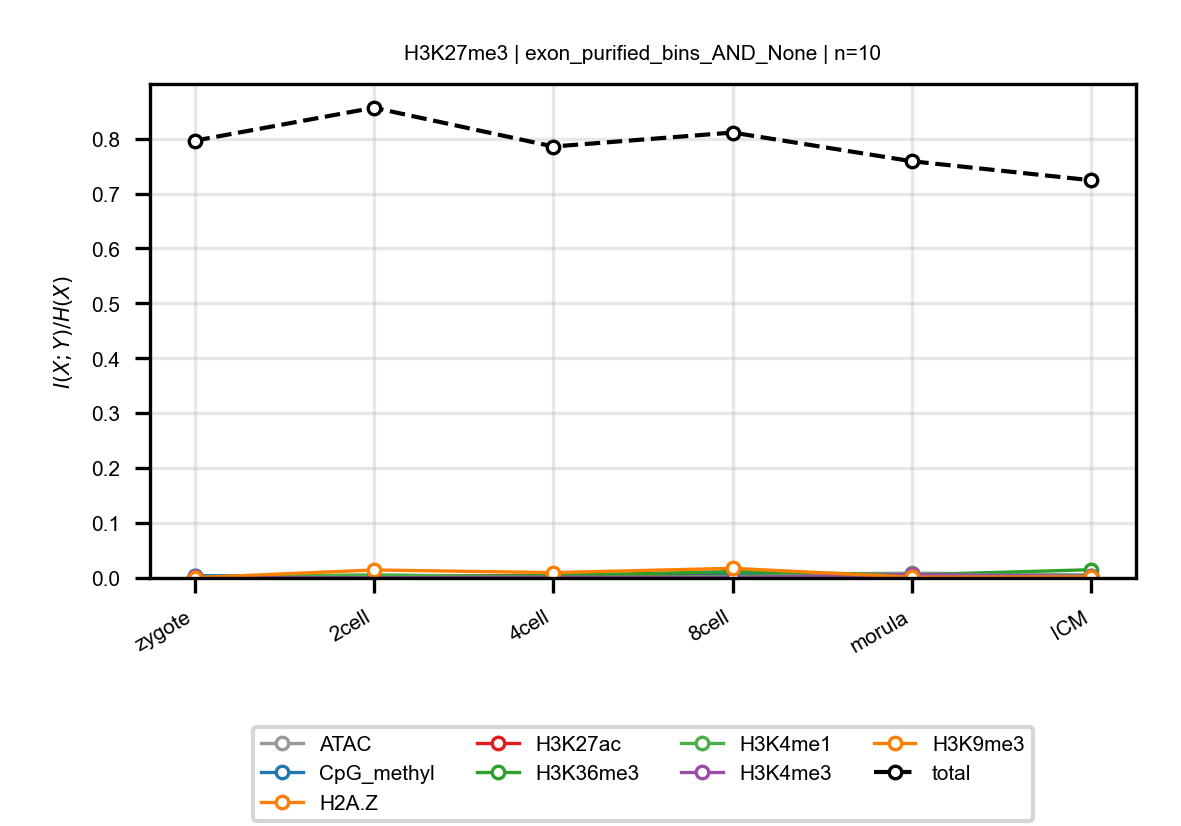

Values plotted in this chart, from the file beside it:
anchor, target, n_bins, stage, block, normalized_mi
H3K27me3, ATAC, 10, zygote, exon_purified_bins_AND_None, 0.003217
H3K27me3, ATAC, 10, 2cell, exon_purified_bins_AND_None, 0.004932
H3K27me3, ATAC, 10, 4cell, exon_purified_bins_AND_None, 0.00352
H3K27me3, ATAC, 10, 8cell, exon_purified_bins_AND_None, 0.005679
H3K27me3, ATAC, 10, morula, exon_purified_bins_AND_None, 0.008752
H3K27me3, ATAC, 10, ICM, exon_purified_bins_AND_None, 0.005869
H3K27me3, CpG_methyl, 10, zygote, exon_purified_bins_AND_None, 0.004174
H3K27me3, CpG_methyl, 10, 2cell, exon_purified_bins_AND_None, 0.003214
H3K27me3, CpG_methyl, 10, 4cell, exon_purified_bins_AND_None, 0.004455
H3K27me3, CpG_methyl, 10, 8cell, exon_purified_bins_AND_None, 0.008947
H3K27me3, CpG_methyl, 10, morula, exon_purified_bins_AND_None, 0.004108
H3K27me3, CpG_methyl, 10, ICM, exon_purified_bins_AND_None, 0.002021
H3K27me3, H2A.Z, 10, zygote, exon_purified_bins_AND_None, 0.0003102
H3K27me3, H2A.Z, 10, 2cell, exon_purified_bins_AND_None, 0.0004414
H3K27me3, H2A.Z, 10, 4cell, exon_purified_bins_AND_None, 0.0009257
H3K27me3, H2A.Z, 10, 8cell, exon_purified_bins_AND_None, 0.0005411
H3K27me3, H2A.Z, 10, morula, exon_purified_bins_AND_None, 0.001133
H3K27me3, H2A.Z, 10, ICM, exon_purified_bins_AND_None, 0.0007279
H3K27me3, H3K27ac, 10, zygote, exon_purified_bins_AND_None, 0.0008816
H3K27me3, H3K27ac, 10, 2cell, exon_purified_bins_AND_None, 0.003114
H3K27me3, H3K27ac, 10, 4cell, exon_purified_bins_AND_None, 0.003799
H3K27me3, H3K27ac, 10, 8cell, exon_purified_bins_AND_None, 0.002681
H3K27me3, H3K27ac, 10, morula, exon_purified_bins_AND_None, 0.004858
H3K27me3, H3K27ac, 10, ICM, exon_purified_bins_AND_None, 0.00286
H3K27me3, H3K36me3, 10, zygote, exon_purified_bins_AND_None, 0.0005722
H3K27me3, H3K36me3, 10, 2cell, exon_purified_bins_AND_None, 0.001067
H3K27me3, H3K36me3, 10, 4cell, exon_purified_bins_AND_None, 0.004563
H3K27me3, H3K36me3, 10, 8cell, exon_purified_bins_AND_None, 0.01173
H3K27me3, H3K36me3, 10, morula, exon_purified_bins_AND_None, 0.005719
H3K27me3, H3K36me3, 10, ICM, exon_purified_bins_AND_None, 0.01507
H3K27me3, H3K4me1, 10, zygote, exon_purified_bins_AND_None, 0.00171
H3K27me3, H3K4me1, 10, 2cell, exon_purified_bins_AND_None, 0.005567
H3K27me3, H3K4me1, 10, 4cell, exon_purified_bins_AND_None, 0.001281
H3K27me3, H3K4me1, 10, 8cell, exon_purified_bins_AND_None, 0.002611
H3K27me3, H3K4me1, 10, morula, exon_purified_bins_AND_None, 0.006944
H3K27me3, H3K4me1, 10, ICM, exon_purified_bins_AND_None, 0.003335
H3K27me3, H3K4me3, 10, zygote, exon_purified_bins_AND_None, 0.001004
H3K27me3, H3K4me3, 10, 2cell, exon_purified_bins_AND_None, 0.0002746
H3K27me3, H3K4me3, 10, 4cell, exon_purified_bins_AND_None, 0.001354
H3K27me3, H3K4me3, 10, 8cell, exon_purified_bins_AND_None, 0.0007431
H3K27me3, H3K4me3, 10, morula, exon_purified_bins_AND_None, 0.006376
H3K27me3, H3K4me3, 10, ICM, exon_purified_bins_AND_None, 0.002882
H3K27me3, H3K9me3, 10, zygote, exon_purified_bins_AND_None, 0.0005396
H3K27me3, H3K9me3, 10, 2cell, exon_purified_bins_AND_None, 0.01453
H3K27me3, H3K9me3, 10, 4cell, exon_purified_bins_AND_None, 0.009748
H3K27me3, H3K9me3, 10, 8cell, exon_purified_bins_AND_None, 0.0176
H3K27me3, H3K9me3, 10, morula, exon_purified_bins_AND_None, 0.001445
H3K27me3, H3K9me3, 10, ICM, exon_purified_bins_AND_None, 0.002024
H3K27me3, total, 10, zygote, exon_purified_bins_AND_None, 0.7962
H3K27me3, total, 10, 2cell, exon_purified_bins_AND_None, 0.8563
H3K27me3, total, 10, 4cell, exon_purified_bins_AND_None, 0.7856
H3K27me3, total, 10, 8cell, exon_purified_bins_AND_None, 0.8111
H3K27me3, total, 10, morula, exon_purified_bins_AND_None, 0.7588
H3K27me3, total, 10, ICM, exon_purified_bins_AND_None, 0.7242
